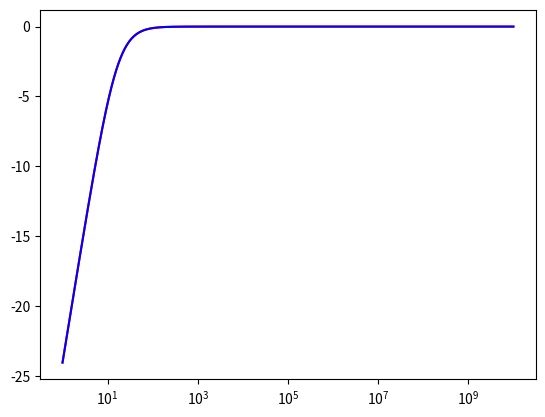

Write the Python code that produced this figure.
# Collection of basic transfer functions
import numpy as np


# Classification: __ means parallel, _ is the U_out. In the order of components.

def R_C(R, C):
    """Resistor and capacitor serial. It is a low pass filter """
    return lambda freq: 1 / (1 + 1j * 2 * np.pi * freq * R * C)


def R_C_fit(freq, R, C):
    """Amplitude function of a low pass filter for fitting"""
    return 20*np.log10(1/np.sqrt(1 + (2 * np.pi * freq * R * C)**2))


def C_R(R, C):
    """Capacitor and resistor serial. It is a high pass filter."""
    return lambda freq: 1 / (1 + 1 / (1j * 2 * np.pi * freq * R * C))


def C_R_fit(freq, R, C):
    """Amplitude function of a high pass filter for fitting"""
    return 20*np.log10(2*np.pi*freq*R*C) / np.sqrt((2 * np.pi * freq * R * C)**2 + 1)


def RL_C(R, C, L):
    """Resistor, coil and capacitor serial, measured over capacitor. It is a low pass resonant filter."""
    return lambda freq: 1 / (1 + 1j * (2 * np.pi * freq) * R * C - (2*np.pi * freq) ** 2 * L * C)


def RL_C_fit(freq, R, C, L):
    """Amplitude function of a low pass resonant filter for fitting"""
    return 20*np.log10(1 / (np.sqrt((2*np.pi*freq)**2*R**2*C**2 + (1 - (2*np.pi*freq)**2*L*C)**2)))


def RC_L(R, C, L):
    """Resistor, capacitor and coil serial, measured over loop. It is a high pass resonant filter."""
    return lambda freq: 1 / (1 + R / (1j * 2 * np.pi * freq * L) - 1 / ((2*np.pi * freq) ** 2 * L * C))


def RC_L_fit(freq, R, C, L):
    """Amplitude function of a high pass resonant filter for fitting"""
    return 20*np.log10((2*np.pi*freq) * L) / np.sqrt(R**2 + ((2*np.pi*freq)*L - 1/((2*np.pi*freq)*C))**2)


def R_CL(R, C, L):
    """Resistor, capacitor and coil serial, measured over capacitor and loop. It is a band stop filter."""
    return lambda freq: (1 - (2*np.pi * freq) ** 2 * C * L) / (1 + 1j * (2*np.pi*freq) * R * C - ((2*np.pi*freq)**2)*C*L)


def R_CL_fit(freq, R, C, L):
    """Amplitude function of a band stop filter for fitting"""
    return 20*np.log10(abs(1 - (2*np.pi*freq)**2*C*L) / np.sqrt((2*np.pi*freq)**2*R**2*C**2 + (1 - (2*np.pi*freq)**2*C*L)**2))


def R_C__L(R, C, L):
    """Resistor serial with capacitor and coil parallel, measured over parallel segment. It is a band stop filter."""
    return lambda freq: (1 - (2*np.pi*freq)**2*C*L) / (1 + 1j*(2*np.pi*freq)*R*L - (2*np.pi*freq)**2*C*L)


def R__C_L_fit(freq, R, C, L):
    """Amplitude function of a band stop filter for fitting"""
    return 20*np.log10(abs(1-(2*np.pi*freq)**2*C*L) / np.sqrt((1-(2*np.pi*freq)**2*C*L)**2 + (2*np.pi*freq)**2*R**2*L**2))


def L_CR(R, C, L):
    """Coil, capacitor and resistor serial, measured over capacitor and resistor. It is a low pass resonant filter. """
    return lambda freq: (1 + 1j*(2*np.pi*freq)*C*R) / (1 + 1j*(2*np.pi*freq)*C*R - (2*np.pi*freq)**2*L*C)


def L_CR_fit(freq, R, C, L):
    """Amplitude function of a low pass resonant filter for fitting"""
    return 20*np.log10(np.sqrt((1+(2*np.pi*freq)**2*R**2*C**2)/((1-(2*np.pi*freq)**2*L*C)**2+(2*np.pi*freq)**2*R**2*C**2)))


def L__C_R(R, C, L):
    """Coil and conductor parallel and serial with resistor, measured over resistor. It is a band pass filter."""
    return lambda freq: R / (R + 1j*(2*np.pi*freq)*C + 1/(1j*(2*np.pi*freq)*L))


def L__C_R_fit(freq, R, C, L):
    """Amplitude function of a band pass resonant filter for fitting"""
    return 20*np.log10(abs(R) / np.sqrt(R**2 + ((2*np.pi*freq)*C - 1/((2*np.pi*freq)*L))**2))


def RC_R__C(R, C, L):
    """Resistor and conductor serial with resistor and capacitor parallel, measured over former.
    It is a weird, undefined filter."""
    return lambda freq: (1+1j*(2*np.pi*freq)*C*R) / (R**2+R/(1j*(2*np.pi*freq)*C)+1+1j*(2*np.pi*freq)*C*R)
    # Rare filter

def RC_R__C_fit(freq, R, C, L):
    """Amplitude function of a weird, undefined filter for fitting"""
    return 20*np.log10(np.sqrt((1+C**2*R**2*(2*np.pi*freq)**2)/((R**2+1)**2 + ((2*np.pi*freq)*C*R - R/((2*np.pi*freq)*C))**2)))


if __name__ == "__main__":              # Code for testing new functions
    from matplotlib import pyplot as plt
    freqs = np.logspace(0, 10, 2000)
    R = 1e1
    C = 1e-1
    L = 1e-10
    model1 = RC_R__C(R, C, L)
    model2 = RC_R__C_fit(freqs, R, C, L)
    plt.plot(freqs, 20*np.log10(np.abs(model1(freqs))), c="r")
    plt.plot(freqs, model2, c="b")
    plt.semilogx()
    plt.show()
